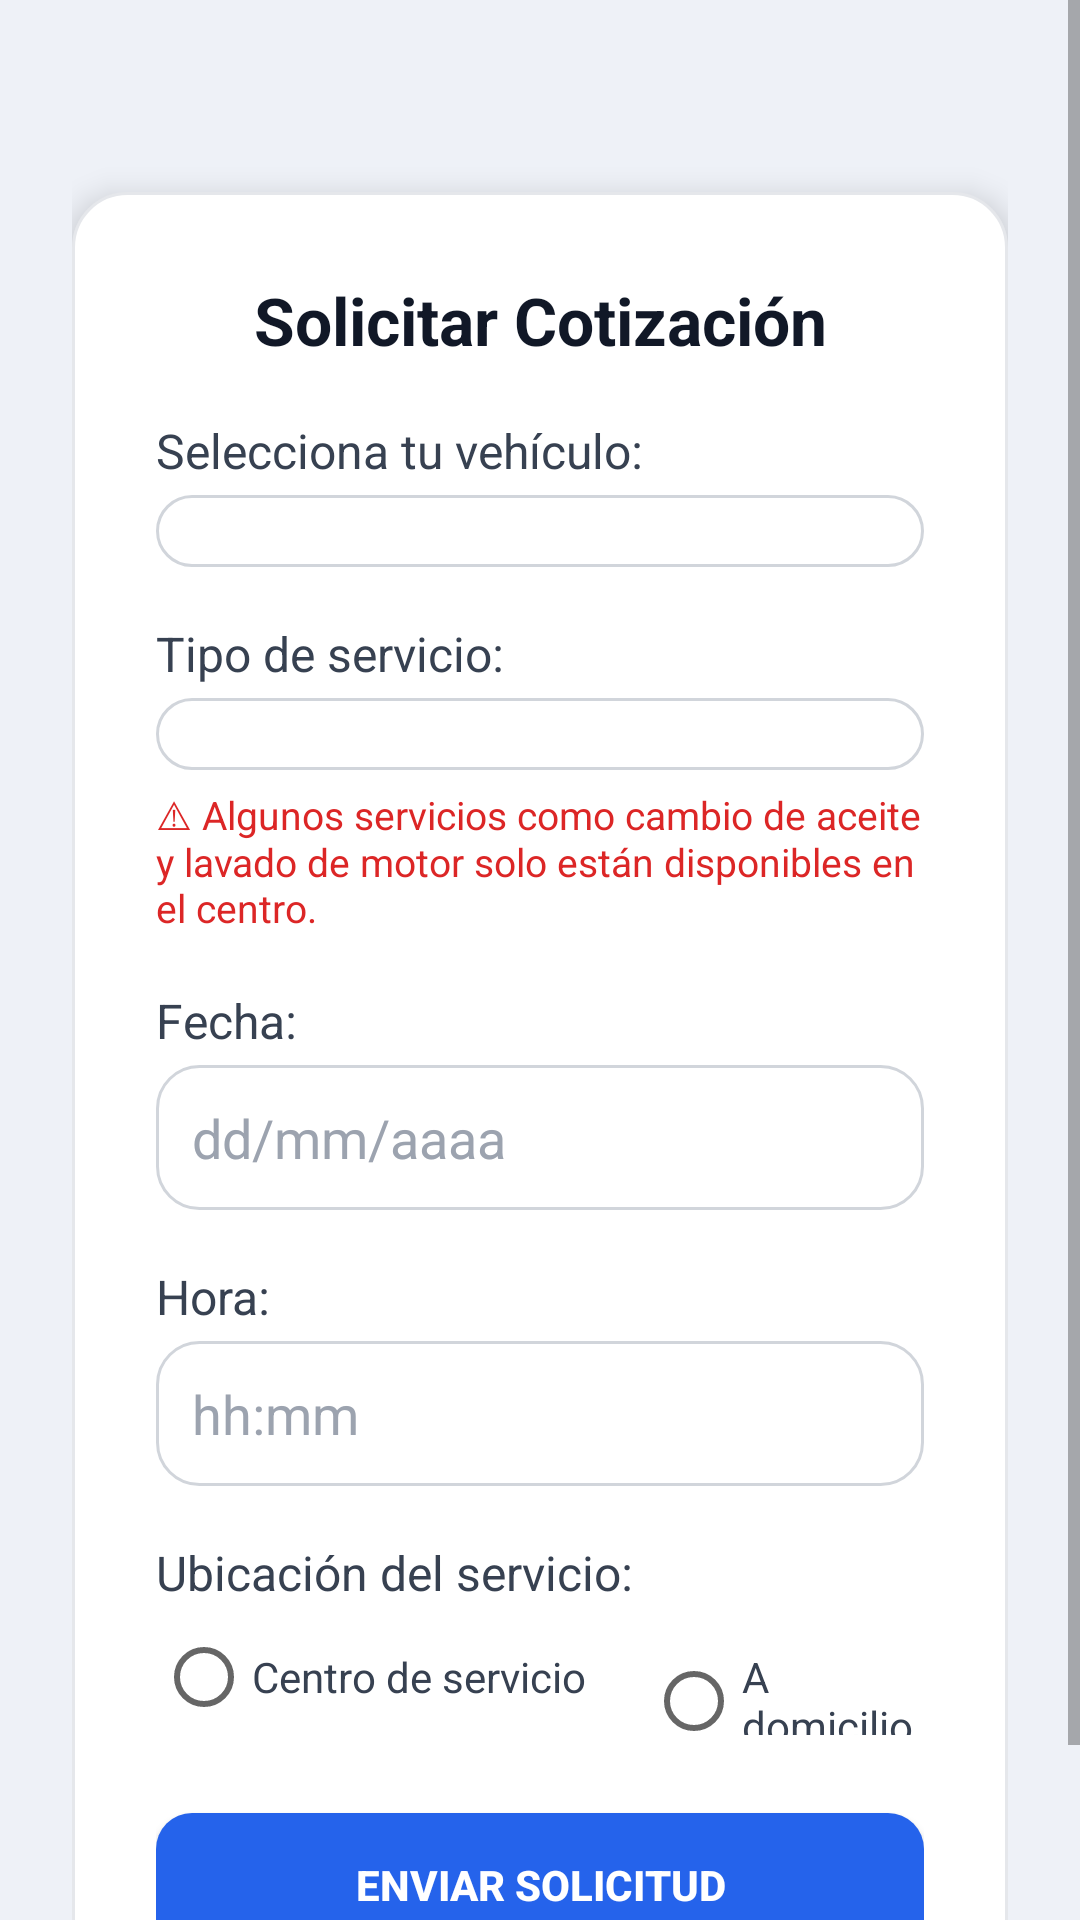

The Android layout XML behind this screen, and the referenced resources:
<!-- AndroidManifest.xml: application theme Theme.AppCompat.Light.NoActionBar -->
<!-- res/layout/activity_solicitar_cotizacion.xml -->
<?xml version="1.0" encoding="utf-8"?>
<ScrollView xmlns:android="http://schemas.android.com/apk/res/android"
    xmlns:app="http://schemas.android.com/apk/res-auto"
    android:layout_width="match_parent"
    android:layout_height="match_parent"
    android:fillViewport="true"
    android:background="#EEF1F7">

    <androidx.constraintlayout.widget.ConstraintLayout
        android:layout_width="match_parent"
        android:layout_height="wrap_content"
        android:padding="24dp">

        <LinearLayout
            android:id="@+id/cardContainer"
            android:layout_width="0dp"
            android:layout_height="wrap_content"
            android:orientation="vertical"
            android:background="@drawable/bg_card"
            android:elevation="6dp"
            android:padding="28dp"
            android:gravity="center_horizontal"
            app:layout_constraintTop_toTopOf="parent"
            app:layout_constraintStart_toStartOf="parent"
            app:layout_constraintEnd_toEndOf="parent"
            android:layout_marginVertical="40dp">

            
            <TextView
                android:text="Solicitar Cotización"
                android:textSize="22sp"
                android:textStyle="bold"
                android:textColor="#111827"
                android:gravity="center"
                android:layout_marginBottom="18dp"
                android:layout_width="match_parent"
                android:layout_height="wrap_content" />

            
            <TextView
                android:text="Selecciona tu vehículo:"
                android:textSize="16sp"
                android:textColor="#374151"
                android:layout_marginBottom="4dp"
                android:layout_width="match_parent"
                android:layout_height="wrap_content" />

            <Spinner
                android:id="@+id/spinnerVehiculo"
                android:layout_width="match_parent"
                android:layout_height="wrap_content"
                android:background="@drawable/bg_input_modern"
                android:padding="12dp"
                android:layout_marginBottom="18dp" />

            
            <TextView
                android:text="Tipo de servicio:"
                android:textSize="16sp"
                android:textColor="#374151"
                android:layout_marginBottom="4dp"
                android:layout_width="match_parent"
                android:layout_height="wrap_content" />

            <Spinner
                android:id="@+id/spinnerServicio"
                android:layout_width="match_parent"
                android:layout_height="wrap_content"
                android:background="@drawable/bg_input_modern"
                android:padding="12dp"
                android:layout_marginBottom="6dp" />

            
            <TextView
                android:id="@+id/txtAdvertencia"
                android:text="⚠ Algunos servicios como cambio de aceite y lavado de motor solo están disponibles en el centro."
                android:textColor="#DC2626"
                android:textSize="13sp"
                android:layout_marginBottom="18dp"
                android:visibility="visible"
                android:layout_width="match_parent"
                android:layout_height="wrap_content" />

            
            <TextView
                android:text="Fecha:"
                android:textSize="16sp"
                android:textColor="#374151"
                android:layout_marginBottom="4dp"
                android:layout_width="match_parent"
                android:layout_height="wrap_content" />

            <EditText
                android:id="@+id/txtFecha"
                android:hint="dd/mm/aaaa"
                android:background="@drawable/bg_input_modern"
                android:padding="12dp"
                android:textColorHint="#9CA3AF"
                android:layout_marginBottom="18dp"
                android:focusable="false"
                android:clickable="true"
                android:layout_width="match_parent"
                android:layout_height="wrap_content" />

            
            <TextView
                android:text="Hora:"
                android:textSize="16sp"
                android:textColor="#374151"
                android:layout_marginBottom="4dp"
                android:layout_width="match_parent"
                android:layout_height="wrap_content" />

            <EditText
                android:id="@+id/txtHora"
                android:hint="hh:mm"
                android:background="@drawable/bg_input_modern"
                android:padding="12dp"
                android:textColorHint="#9CA3AF"
                android:layout_marginBottom="18dp"
                android:focusable="false"
                android:clickable="true"
                android:layout_width="match_parent"
                android:layout_height="wrap_content" />

            
            <TextView
                android:text="Ubicación del servicio:"
                android:textSize="16sp"
                android:textColor="#374151"
                android:layout_marginBottom="8dp"
                android:layout_width="match_parent"
                android:layout_height="wrap_content" />

            <RadioGroup
                android:id="@+id/grupoUbicacion"
                android:layout_width="match_parent"
                android:layout_height="wrap_content"
                android:orientation="horizontal"
                android:gravity="center_horizontal"
                android:layout_marginBottom="26dp">

                <RadioButton
                    android:id="@+id/rbCentro"
                    android:layout_width="wrap_content"
                    android:layout_height="wrap_content"
                    android:text="Centro de servicio"
                    android:textColor="#374151" />

                <RadioButton
                    android:id="@+id/rbDomicilio"
                    android:layout_width="wrap_content"
                    android:layout_height="wrap_content"
                    android:text="A domicilio"
                    android:textColor="#374151"
                    android:layout_marginStart="20dp" />
            </RadioGroup>

            
            <Button
                android:id="@+id/btnEnviarCotizacion"
                android:text="Enviar Solicitud"
                android:textColor="#FFFFFF"
                android:textStyle="bold"
                android:background="@drawable/bg_button_primary"
                android:layout_width="match_parent"
                android:layout_height="48dp"
                android:elevation="3dp" />
        </LinearLayout>
    </androidx.constraintlayout.widget.ConstraintLayout>
</ScrollView>
<!-- resources referenced by this layout -->
<resources>
  <!-- drawable bg_button_primary (drawable) -->
  <?xml version="1.0" encoding="utf-8"?>
  <ripple xmlns:android="http://schemas.android.com/apk/res/android" android:color="#33FFFFFF">
      <item>
          <shape android:shape="rectangle">
              <solid android:color="#2563EB" />
              <corners android:radius="12dp" />
          </shape>
      </item>
  </ripple>
  <!-- drawable bg_card (drawable) -->
  <?xml version="1.0" encoding="utf-8"?>
  <shape xmlns:android="http://schemas.android.com/apk/res/android" android:shape="rectangle">
      <solid android:color="#FFFFFF" />
      <corners android:radius="18dp" />
      <stroke android:width="1dp" android:color="#E5E7EB" />
      <padding
          android:left="12dp"
          android:top="12dp"
          android:right="12dp"
          android:bottom="12dp" />
  </shape>
  <!-- drawable bg_input_modern (drawable) -->
  <shape xmlns:android="http://schemas.android.com/apk/res/android" android:shape="rectangle">
      <solid android:color="#FFFFFF" />
      <stroke android:color="#D1D5DB" android:width="1dp" />
      <corners android:radius="14dp" />
      <padding android:left="14dp" android:top="10dp" android:right="14dp" android:bottom="10dp" />
  </shape>
</resources>
